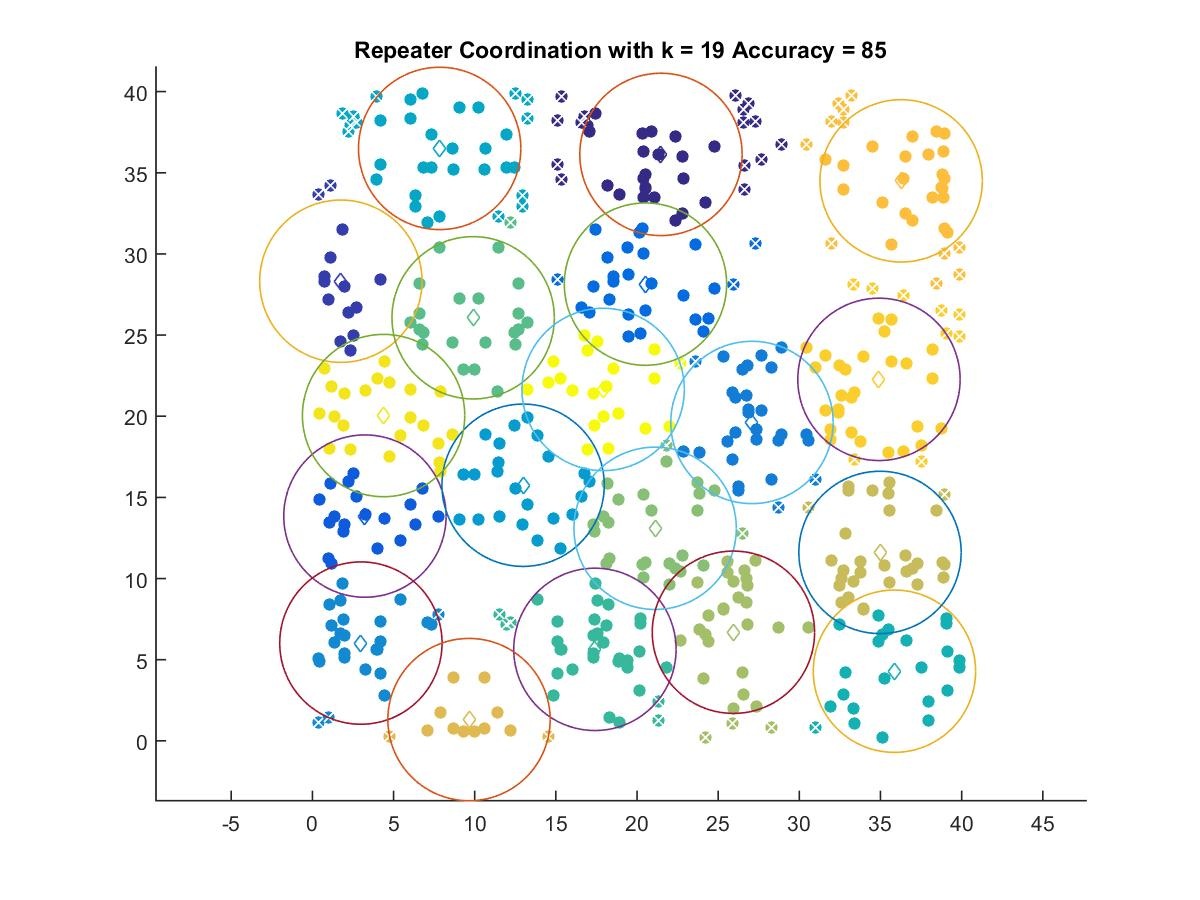

Source data for this figure (header and first rows):
21.475, 36.131
1.754, 28.32
3.237, 13.85
20.52, 28.14
27.08, 19.62
2.988, 6.024
12.98, 15.75
7.841, 36.5
35.86, 4.291
17.41, 5.638
9.903, 26.07
21.12, 13.1
25.94, 6.691
34.97, 11.61
9.649, 1.311
36.27, 34.5
34.91, 22.27
4.386, 20.04
17.91, 21.65
